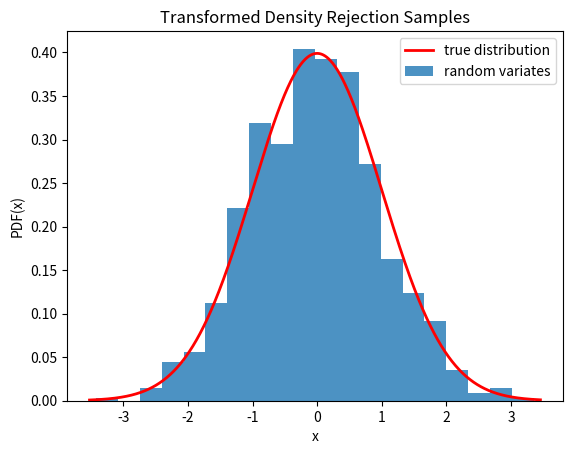

Here is the Python script that generated this plot:
from scipy.stats.sampling import TransformedDensityRejection
from math import exp
import numpy as np

class StandardNormal:
    def pdf(self, x: float) -> float:
        # note that the normalization constant isn't required
        return exp(-0.5 * x*x)
    def dpdf(self, x: float) -> float:
        return -x * exp(-0.5 * x*x)

dist = StandardNormal()
urng = np.random.default_rng()
rng = TransformedDensityRejection(dist, random_state=urng)

rng.rvs()

rng.rvs((5, 3))

import numpy as np
import matplotlib.pyplot as plt
from scipy.stats import norm
from scipy.stats.sampling import TransformedDensityRejection
from math import exp

class StandardNormal:
    def pdf(self, x: float) -> float:
        # note that the normalization constant isn't required
        return exp(-0.5 * x*x)
    def dpdf(self, x: float) -> float:
        return -x * exp(-0.5 * x*x)

dist = StandardNormal()
urng = np.random.default_rng()
rng = TransformedDensityRejection(dist, random_state=urng)
rvs = rng.rvs(size=1000)
x = np.linspace(rvs.min()-0.1, rvs.max()+0.1, num=1000)
fx = norm.pdf(x)
plt.plot(x, fx, 'r-', lw=2, label='true distribution')
plt.hist(rvs, bins=20, density=True, alpha=0.8, label='random variates')
plt.xlabel('x')
plt.ylabel('PDF(x)')
plt.title('Transformed Density Rejection Samples')
plt.legend()
plt.show()

rng = TransformedDensityRejection(dist, domain=(-1, 1), random_state=urng)
rng.rvs((5, 3))